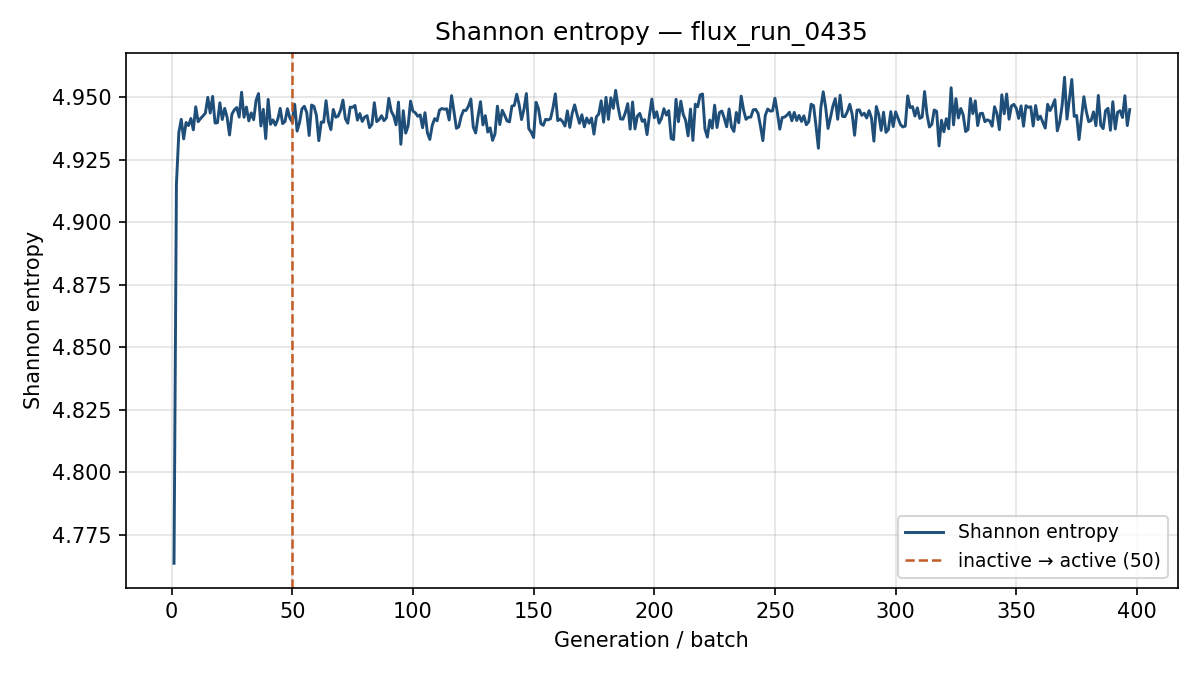

The table this chart was drawn from, first rows:
generation, shannon_entropy, k_generation
1, 4.764, 1.247
2, 4.915, 1.158
3, 4.936, 1.147
4, 4.941, 1.128
5, 4.933, 1.128
6, 4.94, 1.119
7, 4.939, 1.134
8, 4.942, 1.128
9, 4.937, 1.117
10, 4.946, 1.147
11, 4.94, 1.134
12, 4.942, 1.137
13, 4.943, 1.11
14, 4.944, 1.129
15, 4.95, 1.122
16, 4.944, 1.134
17, 4.95, 1.152
18, 4.94, 1.114
19, 4.94, 1.117
20, 4.948, 1.102
21, 4.941, 1.12
22, 4.946, 1.108
23, 4.942, 1.121
24, 4.935, 1.113
25, 4.943, 1.124
26, 4.945, 1.118
27, 4.946, 1.118
28, 4.942, 1.148
29, 4.952, 1.128
30, 4.942, 1.105
31, 4.946, 1.115
32, 4.941, 1.107
33, 4.944, 1.118
34, 4.941, 1.117
35, 4.949, 1.123
36, 4.952, 1.124
37, 4.939, 1.114
38, 4.945, 1.106
39, 4.934, 1.104
40, 4.949, 1.141
41, 4.939, 1.117
42, 4.941, 1.126
43, 4.939, 1.139
44, 4.941, 1.11
45, 4.946, 1.11
46, 4.94, 1.116
47, 4.94, 1.117
48, 4.945, 1.107
49, 4.942, 1.133
50, 4.94, 1.127
51, 4.947, 1.143
52, 4.937, 1.129
53, 4.94, 1.136
54, 4.945, 1.135
55, 4.946, 1.136
56, 4.944, 1.133
57, 4.935, 1.113
58, 4.947, 1.131
59, 4.946, 1.118
60, 4.943, 1.132
... 337 more rows
